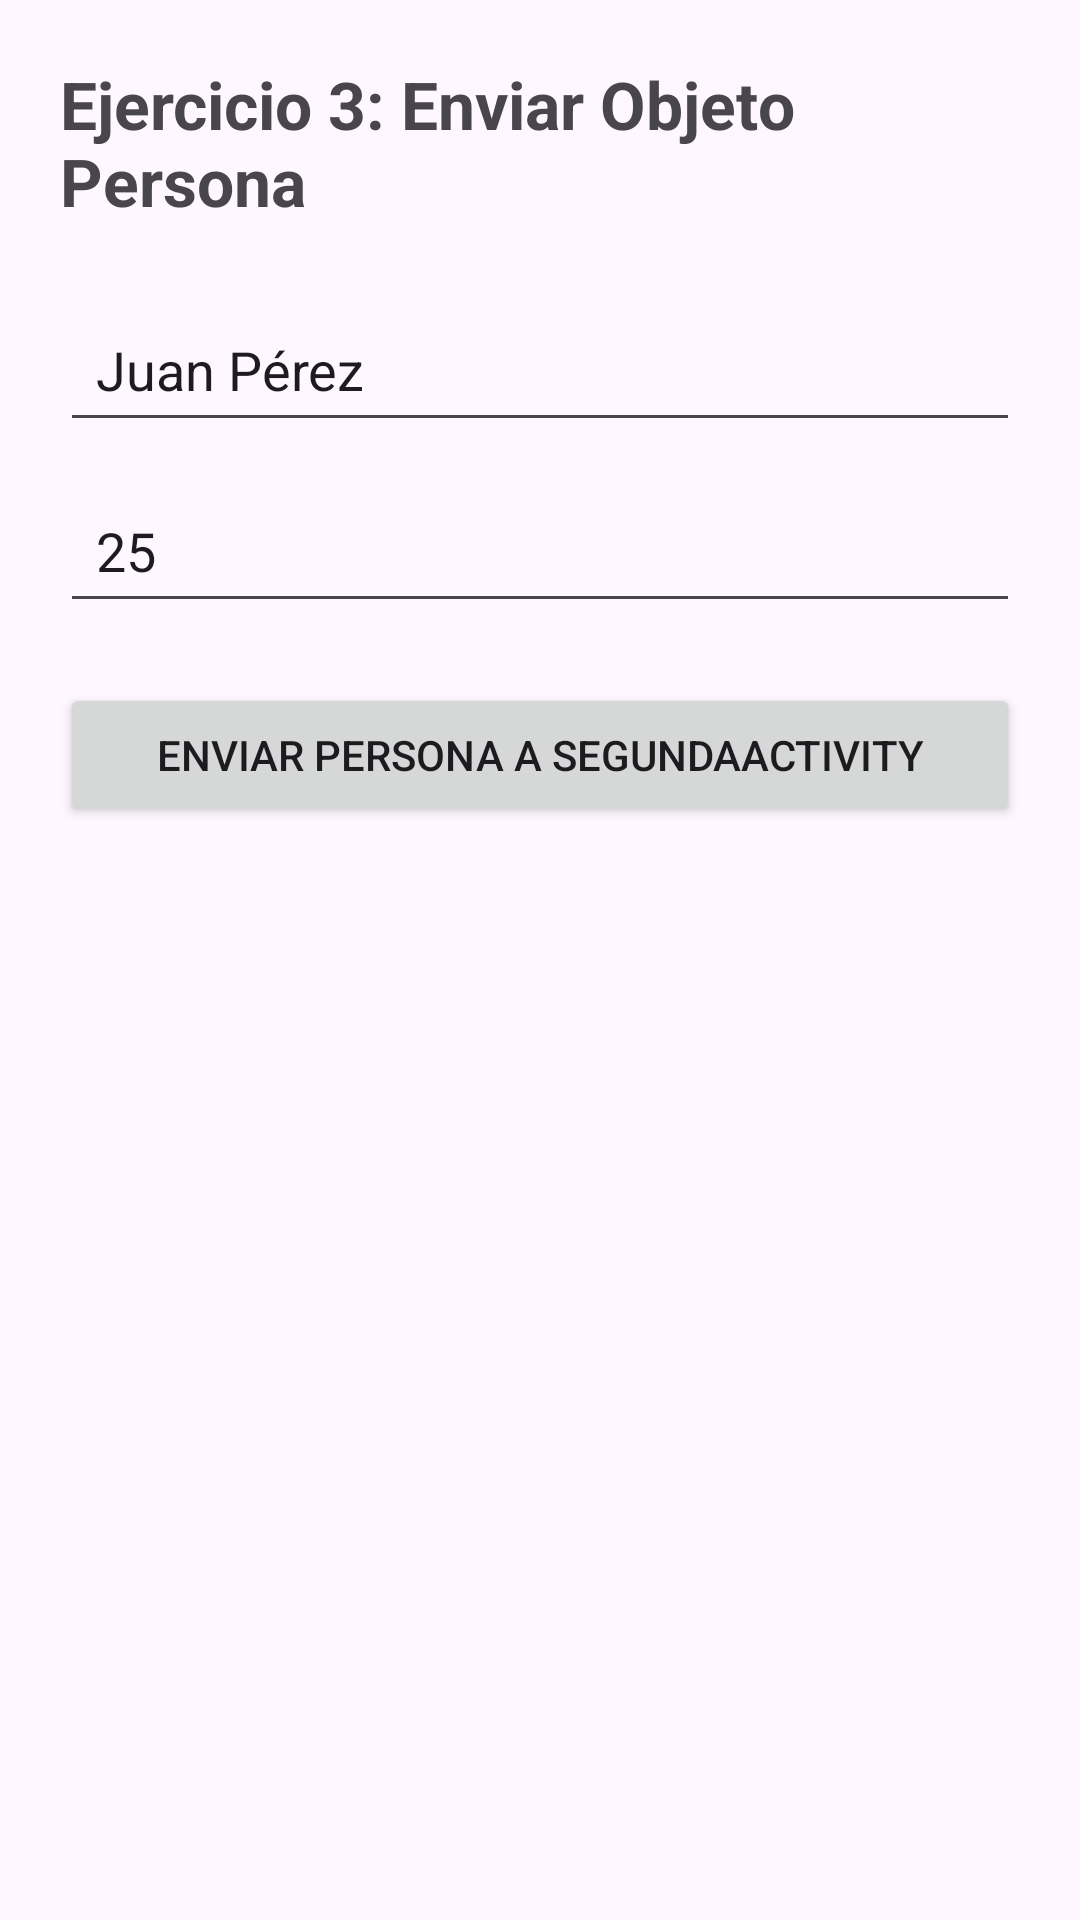

Android layout source for this screen:
<!-- AndroidManifest.xml: application theme Theme.EjerciciosAndroidIntents -->
<!-- res/layout/activity_ejercicio03_main.xml -->
<?xml version="1.0" encoding="utf-8"?>
<LinearLayout xmlns:android="http://schemas.android.com/apk/res/android"
    android:layout_width="match_parent"
    android:layout_height="match_parent"
    android:orientation="vertical"
    android:padding="20dp"
    android:gravity="center_horizontal">

    <TextView
        android:layout_width="wrap_content"
        android:layout_height="wrap_content"
        android:text="Ejercicio 3: Enviar Objeto Persona"
        android:textSize="22sp"
        android:textStyle="bold"
        android:layout_marginBottom="24dp" />

    <EditText
        android:id="@+id/campoNombreEj3"
        android:layout_width="match_parent"
        android:layout_height="wrap_content"
        android:hint="Nombre de la persona"
        android:text="Juan Pérez"
        android:inputType="textPersonName"
        android:padding="12dp"
        android:layout_marginBottom="12dp" />

    <EditText
        android:id="@+id/campoEdadEj3"
        android:layout_width="match_parent"
        android:layout_height="wrap_content"
        android:hint="Edad"
        android:text="25"
        android:inputType="number"
        android:padding="12dp"
        android:layout_marginBottom="20dp" />

    <Button
        android:id="@+id/botonEnviarEj3"
        android:layout_width="match_parent"
        android:layout_height="wrap_content"
        android:text="Enviar Persona a SegundaActivity" />
</LinearLayout>
<!-- resources referenced by this layout -->
<resources>
  <style name="Theme.EjerciciosAndroidIntents" parent="Base.Theme.EjerciciosAndroidIntents" />
  <style name="Base.Theme.EjerciciosAndroidIntents" parent="Theme.Material3.DayNight.NoActionBar">
          
          
      </style>
</resources>
